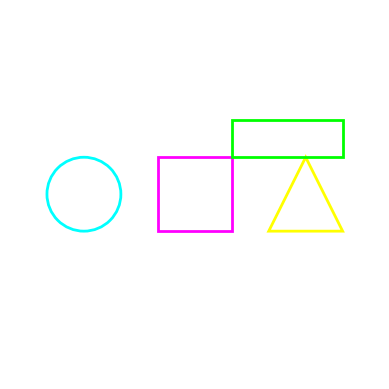

Reproduce this figure in Python.
import matplotlib.pyplot as plt
import numpy as np

def draw_shapes():
    fig, ax = plt.subplots()
    ax.set_aspect('equal')

    # Circle
    circle = plt.Circle((0.2, 0.5), 0.1, edgecolor='cyan', facecolor='none', linewidth=2)
    ax.add_patch(circle)

    # Square
    square = plt.Rectangle((0.4, 0.4), 0.2, 0.2, edgecolor='magenta', facecolor='none', linewidth=2)
    ax.add_patch(square)

    # Triangle
    triangle = plt.Polygon(np.array([[0.7, 0.4], [0.8, 0.6], [0.9, 0.4]]), edgecolor='yellow', facecolor='none', linewidth=2)
    ax.add_patch(triangle)

    # Rectangle
    rectangle = plt.Rectangle((0.6, 0.6), 0.3, 0.1, edgecolor='lime', facecolor='none', linewidth=2)
    ax.add_patch(rectangle)

    plt.axis('off')
    plt.savefig('shapes.svg')

if __name__ == "__main__":
    draw_shapes()
